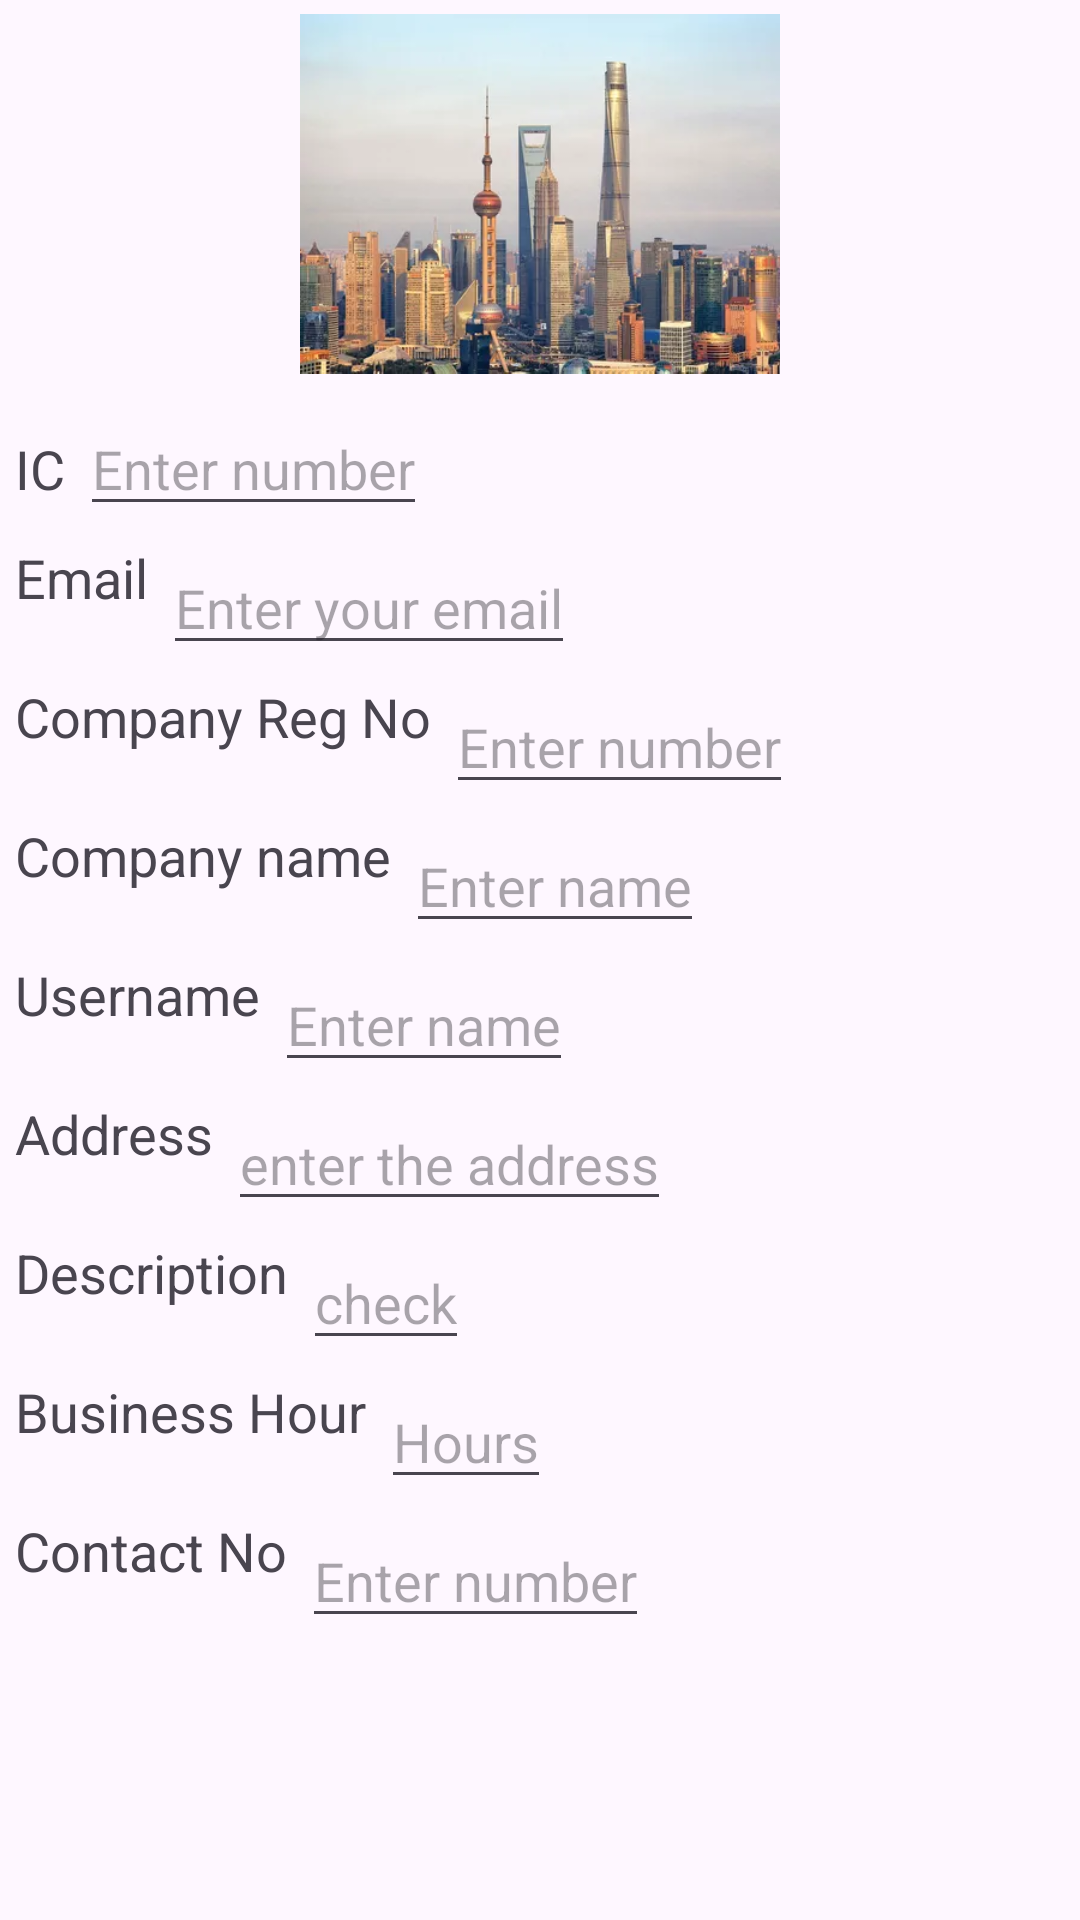

Layout XML and referenced resources for this Android screen:
<!-- AndroidManifest.xml: application theme Theme.DrawProject -->
<!-- res/layout/fragment_drawer.xml -->
<?xml version="1.0" encoding="utf-8"?>
<layout xmlns:app="http://schemas.android.com/apk/res-auto"
    xmlns:tools="http://schemas.android.com/tools"
    xmlns:android="http://schemas.android.com/apk/res/android">
<LinearLayout
    android:layout_width="match_parent"
    android:layout_height="match_parent"
    tools:context=".DrawerFragment"
    android:orientation="vertical">
<RelativeLayout
    android:layout_width="wrap_content"
    android:layout_height="wrap_content">

    <ImageView
        android:id="@+id/img_building"
        android:layout_width="149dp"
        android:layout_height="129dp"
        android:layout_alignParentStart="true"
        android:layout_alignParentEnd="true"
        android:layout_marginStart="100dp"
        android:layout_marginEnd="100dp"
        android:src="@drawable/img" />
</RelativeLayout>

    <LinearLayout
    android:layout_width="match_parent"
    android:layout_height="wrap_content"
    android:orientation="horizontal">

        <TextView
            android:id="@+id/tvicnumber"
            android:layout_width="wrap_content"
            android:layout_height="wrap_content"
            android:layout_marginLeft="5dp"
            android:layout_marginTop="5dp"
            android:text="@string/IC_number"
            android:textSize="18dp" />
    <EditText
        android:layout_width="wrap_content"
        android:layout_height="wrap_content"
        android:id="@+id/etic"
        android:hint="@string/enter_number"
        android:textSize="18dp"
        android:layout_marginLeft="5dp"
        android:layout_marginTop="5dp"/>
    </LinearLayout>
    <LinearLayout
        android:layout_width="match_parent"
        android:layout_height="wrap_content"
        android:orientation="horizontal">
        <TextView
            android:layout_marginLeft="5dp"
            android:layout_marginTop="5dp"
            android:layout_width="wrap_content"
            android:layout_height="match_parent"
            android:id="@+id/tvEmail"
            android:text="@string/E_mail"
            android:textSize="18dp"/>
        <EditText
            android:layout_width="wrap_content"
            android:layout_height="wrap_content"
            android:id="@+id/etEmail"
            android:hint="@string/enter_email"
            android:textSize="18sp"
            android:layout_marginLeft="5dp"
            android:layout_marginTop="5dp"/>

</LinearLayout>
    <LinearLayout
        android:layout_width="match_parent"
        android:layout_height="wrap_content"
        android:orientation="horizontal">
        <TextView
            android:layout_marginLeft="5dp"
            android:layout_marginTop="5dp"
            android:layout_width="wrap_content"
            android:layout_height="match_parent"
            android:id="@+id/tvCompany"
            android:text="@string/Company_Reg_No"
            android:textSize="18dp"/>
        <EditText
            android:layout_width="wrap_content"
            android:layout_height="wrap_content"
            android:id="@+id/etCompany"
            android:hint="@string/enter_number"
            android:textSize="18dp"
            android:layout_marginLeft="5dp"
            android:layout_marginTop="5dp"/>
    </LinearLayout>
    <LinearLayout
        android:layout_width="match_parent"
        android:layout_height="wrap_content"
        android:orientation="horizontal">
        <TextView
            android:layout_marginLeft="5dp"
            android:layout_marginTop="5dp"
            android:layout_width="wrap_content"
            android:layout_height="match_parent"
            android:id="@+id/tvCompanyname"
            android:text="@string/Company_name"
            android:textSize="18dp"/>
        <EditText
            android:layout_width="wrap_content"
            android:layout_height="wrap_content"
            android:id="@+id/etCompanyname"
            android:hint="@string/enter_name"
            android:textSize="18dp"
            android:layout_marginLeft="5dp"
            android:layout_marginTop="5dp"/>
    </LinearLayout>
    <LinearLayout
        android:layout_width="match_parent"
        android:layout_height="wrap_content"
        android:orientation="horizontal">
        <TextView
            android:layout_marginLeft="5dp"
            android:layout_marginTop="5dp"
            android:layout_width="wrap_content"
            android:layout_height="match_parent"
            android:id="@+id/tvUsername"
            android:text="@string/Username"
            android:textSize="18dp"/>
        <EditText
            android:layout_width="wrap_content"
            android:layout_height="wrap_content"
            android:id="@+id/etUsername"
            android:hint="@string/enter_name"
            android:textSize="18dp"
            android:layout_marginLeft="5dp"
            android:layout_marginTop="5dp"/>
    </LinearLayout>
    <LinearLayout
        android:layout_width="match_parent"
        android:layout_height="wrap_content"
        android:orientation="horizontal">
        <TextView
            android:layout_marginLeft="5dp"
            android:layout_marginTop="5dp"
            android:layout_width="wrap_content"
            android:layout_height="match_parent"
            android:id="@+id/tvAddress"
            android:text="@string/Address"
            android:textSize="18dp"/>
        <EditText
            android:layout_width="wrap_content"
            android:layout_height="wrap_content"
            android:id="@+id/etAddress"
            android:hint="@string/enter_the_address"
            android:textSize="18dp"
            android:layout_marginLeft="5dp"
            android:layout_marginTop="5dp"/>
    </LinearLayout>
    <LinearLayout
        android:layout_width="match_parent"
        android:layout_height="wrap_content"
        android:orientation="horizontal">
        <TextView
            android:layout_marginLeft="5dp"
            android:layout_marginTop="5dp"
            android:layout_width="wrap_content"
            android:layout_height="match_parent"
            android:id="@+id/tvDescription"
            android:text="@string/Description"
            android:textSize="18dp"/>
        <EditText
            android:layout_width="wrap_content"
            android:layout_height="wrap_content"
            android:id="@+id/etDescription"
            android:hint="@string/check"
            android:textSize="18dp"
            android:layout_marginLeft="5dp"
            android:layout_marginTop="5dp"/>
    </LinearLayout>
    <LinearLayout
        android:layout_width="match_parent"
        android:layout_height="wrap_content"
        android:orientation="horizontal">
        <TextView
            android:layout_marginLeft="5dp"
            android:layout_marginTop="5dp"
            android:layout_width="wrap_content"
            android:layout_height="match_parent"
            android:id="@+id/tvBusiness"
            android:text="@string/Business_hour"
            android:textSize="18dp"/>
        <EditText
            android:layout_width="wrap_content"
            android:layout_height="wrap_content"
            android:id="@+id/etBusiness"
            android:hint="@string/Hours"
            android:textSize="18dp"
            android:layout_marginLeft="5dp"
            android:layout_marginTop="5dp"/>
    </LinearLayout>
    <LinearLayout
        android:layout_width="match_parent"
        android:layout_height="wrap_content"
        android:orientation="horizontal">
        <TextView
            android:layout_marginLeft="5dp"
            android:layout_marginTop="5dp"
            android:layout_width="wrap_content"
            android:layout_height="match_parent"
            android:id="@+id/tvContactNo"
            android:text="@string/Contact_No"
            android:textSize="18dp"/>
        <EditText
            android:layout_width="wrap_content"
            android:layout_height="wrap_content"
            android:id="@+id/etContactNo"
            android:hint="@string/enter_number"
            android:textSize="18dp"
            android:layout_marginLeft="5dp"
            android:layout_marginTop="5dp"/>
    </LinearLayout>



</LinearLayout>
    </layout>
<!-- resources referenced by this layout -->
<resources>
  <!-- drawable img: png bitmap (drawable, 167950 bytes) -->
  <string name="Address">Address</string>
  <string name="Business_hour">Business Hour</string>
  <string name="Company_Reg_No">Company Reg No</string>
  <string name="Company_name">Company name</string>
  <string name="Contact_No">Contact No</string>
  <string name="Description">Description</string>
  <string name="E_mail">Email</string>
  <string name="Hours">Hours</string>
  <string name="IC_number">IC</string>
  <string name="Username">Username</string>
  <string name="check">check</string>
  <string name="enter_email">Enter your email</string>
  <string name="enter_name">Enter name</string>
  <string name="enter_number">Enter number</string>
  <string name="enter_the_address">enter the address</string>
  <style name="Theme.DrawProject" parent="Base.Theme.DrawProject" />
  <style name="Base.Theme.DrawProject" parent="Theme.Material3.DayNight.NoActionBar">
          
          
      </style>
</resources>
